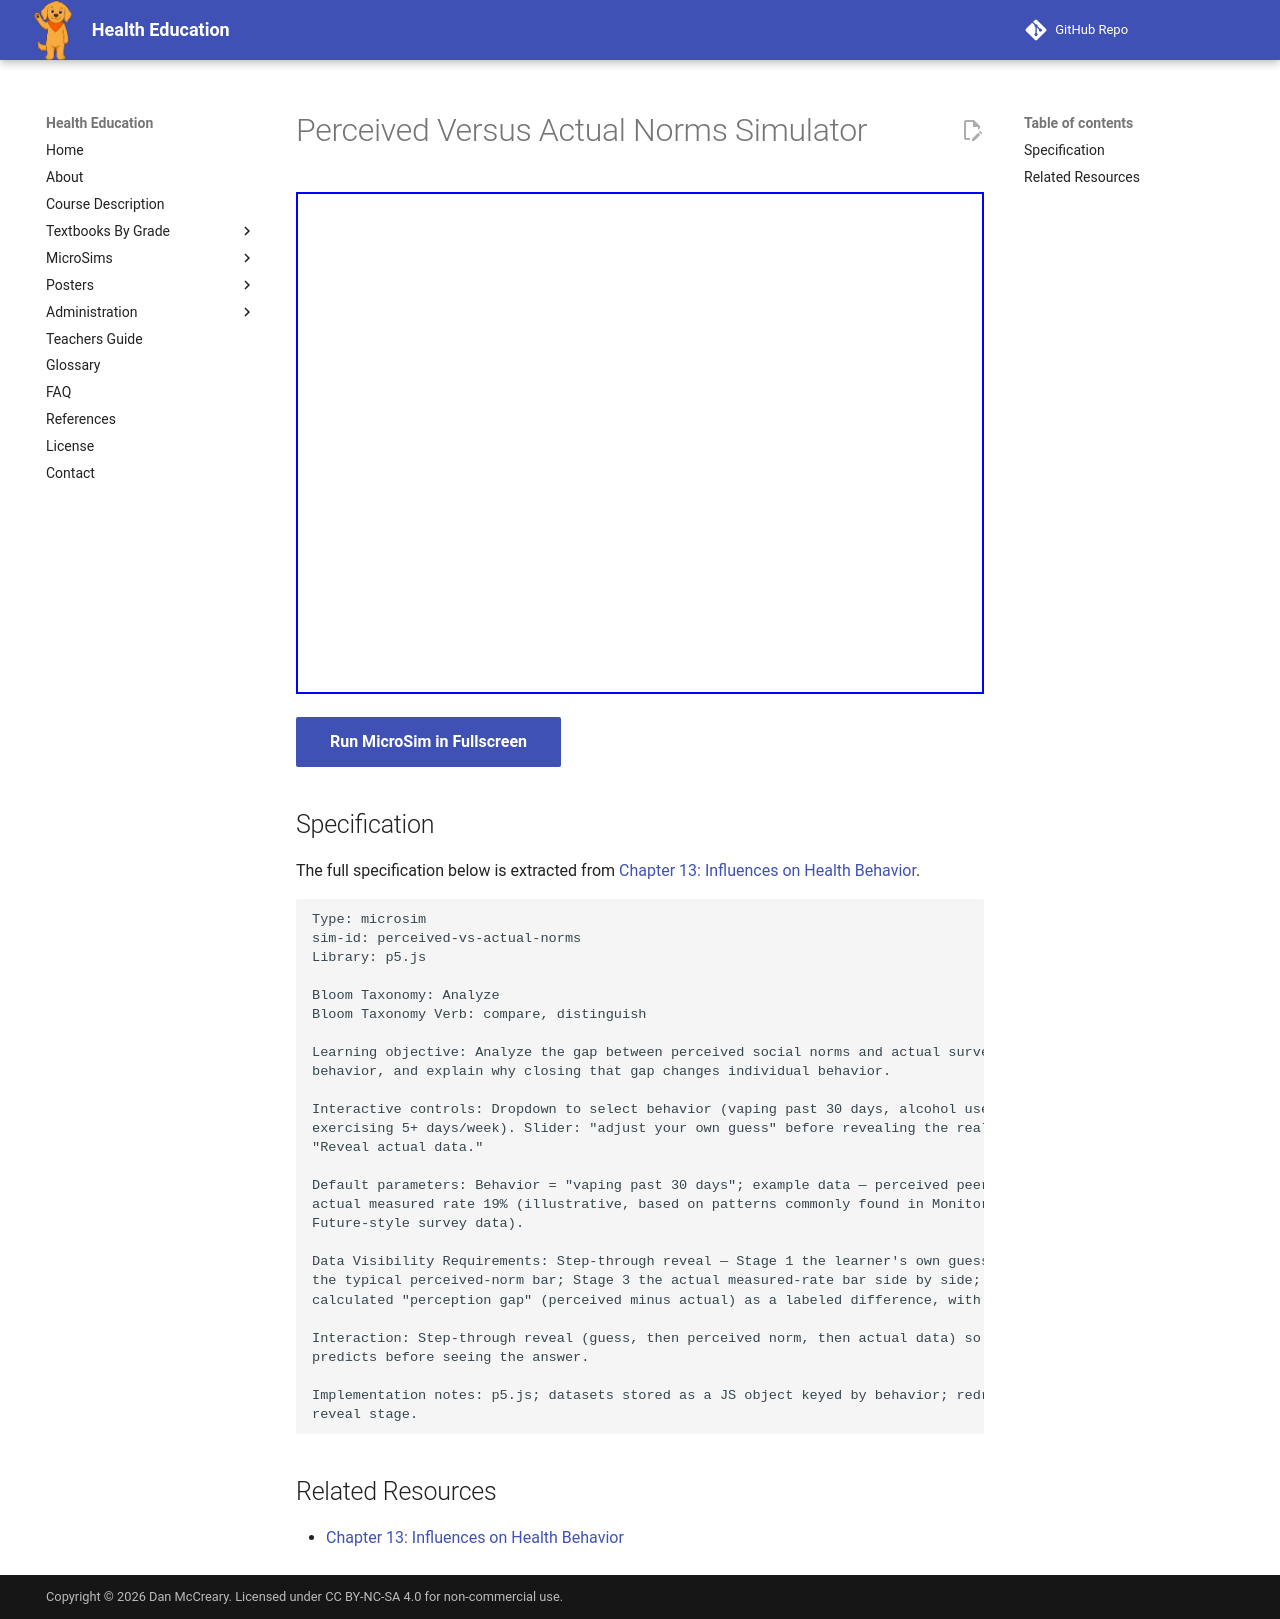

repository: dmccreary/health-education · page: sims/perceived-vs-actual-norms/index.html · generator: mkdocs

---
title: Perceived Versus Actual Norms Simulator
description: Students predict, then reveal the gap between perceived social norms and actual survey-measured behavior, and explain why closing that gap changes individual behavior.
status: complete
library: p5.js
bloom_level: Analyze (L4)
---

# Perceived Versus Actual Norms Simulator

<iframe src="main.html" width="100%" height="502px" scrolling="no"></iframe>

[Run MicroSim in Fullscreen](main.html){ .md-button .md-button--primary }

## Specification

The full specification below is extracted from
[Chapter 13: Influences on Health Behavior](../../bands/grade-9-12/chapters/13-influences-on-health-behavior/index.md).

```text
Type: microsim
sim-id: perceived-vs-actual-norms
Library: p5.js

Bloom Taxonomy: Analyze
Bloom Taxonomy Verb: compare, distinguish

Learning objective: Analyze the gap between perceived social norms and actual survey-measured
behavior, and explain why closing that gap changes individual behavior.

Interactive controls: Dropdown to select behavior (vaping past 30 days, alcohol use past 30 days,
exercising 5+ days/week). Slider: "adjust your own guess" before revealing the real data. Button:
"Reveal actual data."

Default parameters: Behavior = "vaping past 30 days"; example data — perceived peer rate 65%,
actual measured rate 19% (illustrative, based on patterns commonly found in Monitoring the
Future-style survey data).

Data Visibility Requirements: Step-through reveal — Stage 1 the learner's own guess bar; Stage 2
the typical perceived-norm bar; Stage 3 the actual measured-rate bar side by side; Final the
calculated "perception gap" (perceived minus actual) as a labeled difference, with a short caption.

Interaction: Step-through reveal (guess, then perceived norm, then actual data) so the learner
predicts before seeing the answer.

Implementation notes: p5.js; datasets stored as a JS object keyed by behavior; redraw bars on each
reveal stage.
```

## Related Resources

- [Chapter 13: Influences on Health Behavior](../../bands/grade-9-12/chapters/13-influences-on-health-behavior/index.md)
